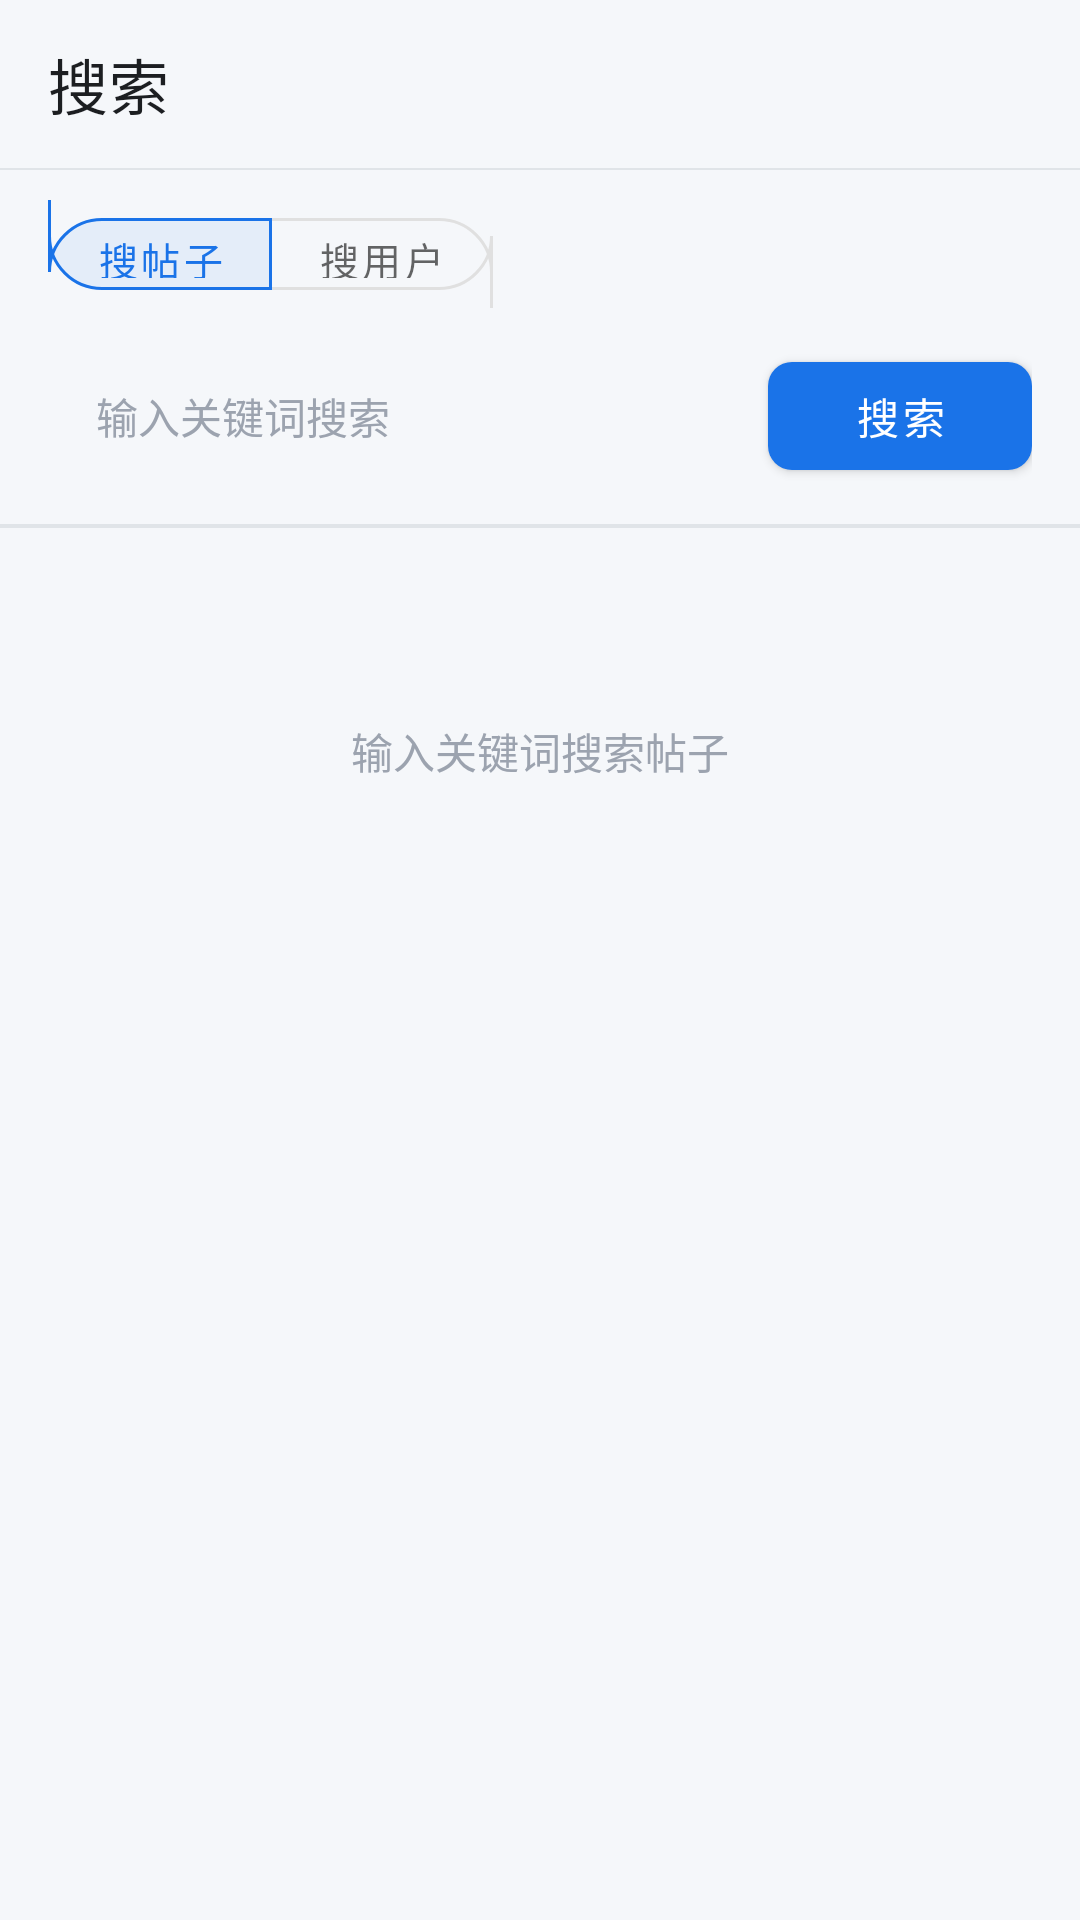

Produce the Android XML layout that renders to this screen, including the resource entries it uses.
<!-- AndroidManifest.xml: application theme Theme.AppTheme -->
<!-- res/layout/activity_search.xml -->
<?xml version="1.0" encoding="utf-8"?>
<LinearLayout xmlns:android="http://schemas.android.com/apk/res/android"
    xmlns:app="http://schemas.android.com/apk/res-auto"
    android:layout_width="match_parent"
    android:layout_height="match_parent"
    android:orientation="vertical"
    android:background="@color/background">

    
    <com.google.android.material.appbar.MaterialToolbar
        android:id="@+id/toolbar"
        android:layout_width="match_parent"
        android:layout_height="?attr/actionBarSize"
        android:background="@color/background"
        app:titleTextColor="@color/text_primary"
        app:navigationIconTint="@color/text_primary"
        app:title="@string/title_search" />

    
    <View
        android:layout_width="match_parent"
        android:layout_height="0.5dp"
        android:background="@color/divider" />

    
    <com.google.android.material.button.MaterialButtonToggleGroup
        android:id="@+id/toggle_search_scope"
        android:layout_width="wrap_content"
        android:layout_height="wrap_content"
        android:layout_marginStart="16dp"
        android:layout_marginTop="10dp"
        app:singleSelection="true"
        app:checkedButton="@id/btn_scope_thread"
        app:selectionRequired="true">

        <com.google.android.material.button.MaterialButton
            android:id="@+id/btn_scope_thread"
            style="@style/Widget.MaterialComponents.Button.OutlinedButton"
            android:layout_width="wrap_content"
            android:layout_height="36dp"
            android:minWidth="72dp"
            android:text="搜帖子"
            android:textSize="13sp"
            app:cornerRadius="18dp" />

        <com.google.android.material.button.MaterialButton
            android:id="@+id/btn_scope_user"
            style="@style/Widget.MaterialComponents.Button.OutlinedButton"
            android:layout_width="wrap_content"
            android:layout_height="36dp"
            android:minWidth="72dp"
            android:text="搜用户"
            android:textSize="13sp"
            app:cornerRadius="18dp" />
    </com.google.android.material.button.MaterialButtonToggleGroup>

    
    <LinearLayout
        android:layout_width="match_parent"
        android:layout_height="wrap_content"
        android:orientation="horizontal"
        android:gravity="center_vertical"
        android:paddingHorizontal="16dp"
        android:paddingVertical="12dp">

        <EditText
            android:id="@+id/et_search"
            android:layout_width="0dp"
            android:layout_height="48dp"
            android:layout_weight="1"
            android:layout_marginEnd="12dp"
            android:background="@drawable/edittext_background"
            android:paddingHorizontal="16dp"
            android:paddingVertical="12dp"
            android:textSize="14sp"
            android:textColor="@color/text_primary"
            android:textColorHint="@color/text_hint"
            android:hint="@string/search_hint"
            android:imeOptions="actionSearch"
            android:inputType="text"
            android:maxLines="1"
            android:ellipsize="end"
            android:singleLine="true" />

        <com.google.android.material.button.MaterialButton
            android:id="@+id/btn_search"
            android:layout_width="wrap_content"
            android:layout_height="48dp"
            android:text="@string/action_search"
            android:textSize="14sp"
            android:textColor="@color/text_white"
            app:cornerRadius="8dp"
            app:backgroundTint="@color/primary" />
    </LinearLayout>

    <LinearLayout
        android:id="@+id/layout_search_history"
        android:layout_width="match_parent"
        android:layout_height="wrap_content"
        android:orientation="vertical"
        android:paddingStart="16dp"
        android:paddingEnd="16dp"
        android:paddingBottom="6dp"
        android:visibility="gone">

        <LinearLayout
            android:layout_width="match_parent"
            android:layout_height="wrap_content"
            android:gravity="center_vertical"
            android:orientation="horizontal">

            <TextView
                android:layout_width="0dp"
                android:layout_height="wrap_content"
                android:layout_weight="1"
                android:text="最近搜索"
                android:textColor="@color/text_secondary"
                android:textSize="12sp" />

            <TextView
                android:id="@+id/btn_clear_search_history"
                android:layout_width="wrap_content"
                android:layout_height="32dp"
                android:gravity="center"
                android:paddingHorizontal="8dp"
                android:text="清空"
                android:textColor="@color/primary"
                android:textSize="12sp" />
        </LinearLayout>

        <HorizontalScrollView
            android:layout_width="match_parent"
            android:layout_height="wrap_content"
            android:fillViewport="false"
            android:overScrollMode="never"
            android:scrollbars="none">

            <com.google.android.material.chip.ChipGroup
                android:id="@+id/chip_search_history"
                android:layout_width="wrap_content"
                android:layout_height="wrap_content"
                android:paddingTop="2dp"
                app:singleLine="true"
                app:chipSpacingHorizontal="6dp"
                app:chipSpacingVertical="0dp" />
        </HorizontalScrollView>
    </LinearLayout>

    
    <View
        android:layout_width="match_parent"
        android:layout_height="0.5dp"
        android:background="@color/divider" />

    
    <LinearLayout
        android:id="@+id/layout_sort_bar"
        android:layout_width="match_parent"
        android:layout_height="wrap_content"
        android:orientation="horizontal"
        android:gravity="center"
        android:paddingHorizontal="16dp"
        android:paddingVertical="8dp"
        android:visibility="gone">

        <TextView
            android:id="@+id/btn_sort_lastpost"
            android:layout_width="wrap_content"
            android:layout_height="32dp"
            android:paddingHorizontal="16dp"
            android:gravity="center"
            android:text="@string/search_sort_lastpost"
            android:textSize="13sp"
            android:textColor="@color/text_white"
            android:background="@drawable/edittext_background"
            android:tag="active" />

        <View
            android:layout_width="8dp"
            android:layout_height="0dp" />

        <TextView
            android:id="@+id/btn_sort_dateline"
            android:layout_width="wrap_content"
            android:layout_height="32dp"
            android:paddingHorizontal="16dp"
            android:gravity="center"
            android:text="@string/search_sort_dateline"
            android:textSize="13sp"
            android:textColor="@color/text_hint"
            android:background="@drawable/edittext_background" />

        <View
            android:layout_width="8dp"
            android:layout_height="0dp" />

        <TextView
            android:id="@+id/btn_sort_replies"
            android:layout_width="wrap_content"
            android:layout_height="32dp"
            android:paddingHorizontal="16dp"
            android:gravity="center"
            android:text="@string/search_sort_replies"
            android:textSize="13sp"
            android:textColor="@color/text_hint"
            android:background="@drawable/edittext_background" />
    </LinearLayout>

    
    <View
        android:layout_width="match_parent"
        android:layout_height="0.5dp"
        android:background="@color/divider" />

    
    <ProgressBar
        android:id="@+id/progress_bar"
        android:layout_width="40dp"
        android:layout_height="40dp"
        android:layout_gravity="center"
        android:layout_marginTop="48dp"
        android:visibility="gone"
        android:indeterminateTint="@color/primary" />

    
    <androidx.recyclerview.widget.RecyclerView
        android:id="@+id/recycler_view"
        android:layout_width="match_parent"
        android:layout_height="0dp"
        android:layout_weight="1"
        android:clipToPadding="false"
        android:paddingTop="4dp"
        android:paddingBottom="8dp"
        android:visibility="gone" />

    
    <ProgressBar
        android:id="@+id/progress_load_more"
        android:layout_width="32dp"
        android:layout_height="32dp"
        android:layout_gravity="center"
        android:layout_marginVertical="12dp"
        android:visibility="gone"
        android:indeterminateTint="@color/primary" />

    
    <TextView
        android:id="@+id/tv_empty"
        android:layout_width="wrap_content"
        android:layout_height="wrap_content"
        android:layout_gravity="center"
        android:layout_marginTop="64dp"
        android:textSize="14sp"
        android:textColor="@color/text_hint"
        android:text="@string/search_empty_hint"
        android:visibility="visible" />

    
    <TextView
        android:id="@+id/tv_error"
        android:layout_width="wrap_content"
        android:layout_height="wrap_content"
        android:layout_gravity="center"
        android:layout_marginTop="64dp"
        android:textSize="14sp"
        android:textColor="@color/error"
        android:text="@string/search_failed"
        android:visibility="gone" />

</LinearLayout>
<!-- resources referenced by this layout -->
<resources>
  <color name="background">#F5F7FA</color>
  <color name="divider">#E0E4E8</color>
  <color name="error">#EF4444</color>
  <color name="primary">#1A73E8</color>
  <color name="text_hint">#9CA3AF</color>
  <color name="text_primary">#1C1E21</color>
  <color name="text_secondary">#606770</color>
  <color name="text_white">#FFFFFF</color>
  <string name="action_search">搜索</string>
  <string name="search_empty_hint">输入关键词搜索帖子</string>
  <string name="search_failed">搜索失败，请稍后重试</string>
  <string name="search_hint">输入关键词搜索</string>
  <string name="search_sort_dateline">最新发布</string>
  <string name="search_sort_lastpost">最新回复</string>
  <string name="search_sort_replies">最多回复</string>
  <string name="title_search">搜索</string>
  <style name="Theme.AppTheme" parent="Theme.MaterialComponents.DayNight.NoActionBar">
          <item name="android:windowAnimationStyle">@style/MtWindowAnimation</item>
          
          <item name="colorPrimary">@color/primary</item>
          <item name="colorPrimaryVariant">@color/primary_dark</item>
          <item name="colorOnPrimary">@color/text_white</item>
          
          <item name="colorSecondary">@color/primary_light</item>
          <item name="colorSecondaryVariant">@color/primary</item>
          <item name="colorOnSecondary">@color/text_white</item>
          
          <item name="android:statusBarColor" tools:targetApi="21">@color/background</item>
          <item name="android:windowLightStatusBar" tools:targetApi="23">true</item>
          
          <item name="android:navigationBarColor" tools:targetApi="21">@color/background</item>
          
          <item name="android:windowBackground">@color/background</item>
          <item name="android:colorBackground">@color/background</item>
          
          <item name="windowActionBar">false</item>
          <item name="windowNoTitle">true</item>
          <item name="materialCardViewStyle">@style/CardView.NewStyle</item>
      </style>
  <style name="MtWindowAnimation" parent="@android:style/Animation.Activity">
          <item name="android:activityOpenEnterAnimation">@anim/activity_open_enter</item>
          <item name="android:activityOpenExitAnimation">@anim/activity_open_exit</item>
          <item name="android:activityCloseEnterAnimation">@anim/activity_close_enter</item>
          <item name="android:activityCloseExitAnimation">@anim/activity_close_exit</item>
      </style>
  <color name="primary_dark">#1557B0</color>
  <color name="primary_light">#4A90D9</color>
  <style name="CardView.NewStyle" parent="Widget.MaterialComponents.CardView">
          <item name="cardCornerRadius">12dp</item>
          <item name="cardElevation">2dp</item>
          <item name="cardBackgroundColor">@color/card_frosted</item>
          <item name="strokeWidth">0dp</item>
          <item name="cardPreventCornerOverlap">false</item>
      </style>
  <color name="card_frosted">#FFFFFF</color>
</resources>
